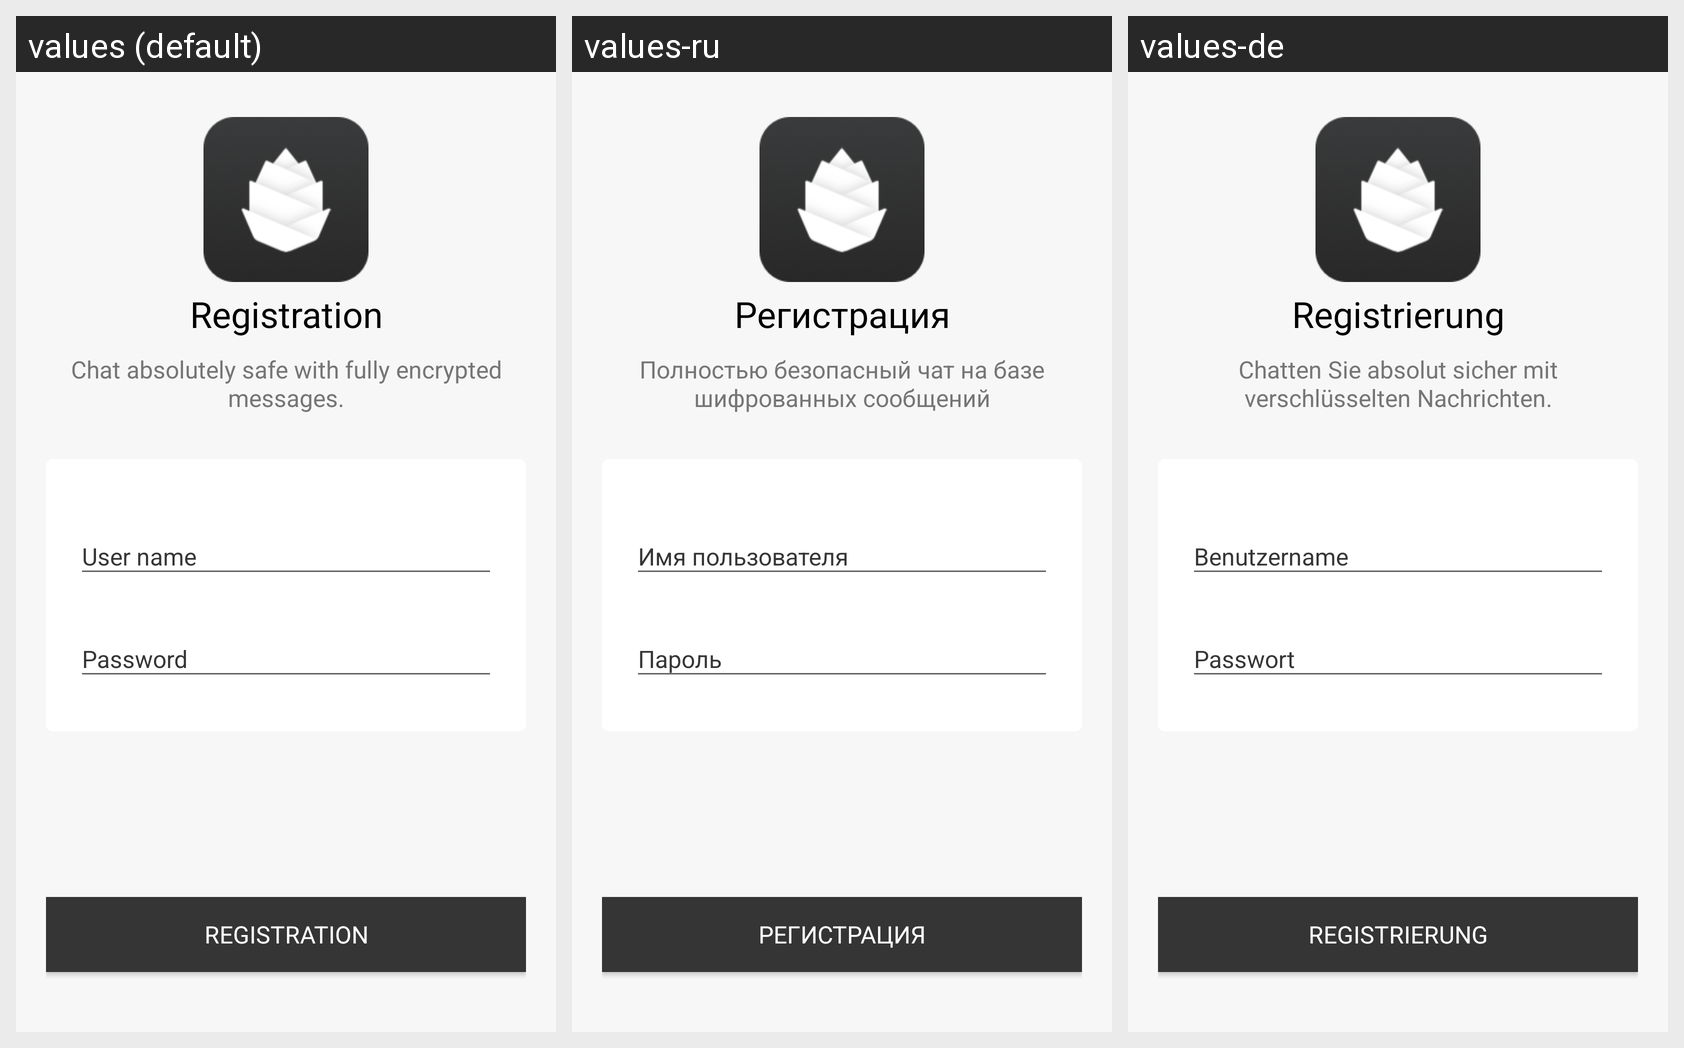

Translations of the strings shown on this Android screen, per locale in the grid:
Android screen res/layout/activity_vector_register.xml rendered under 3 locales, left to right: values (default), values-ru, values-de. Device: Nexus 5 (rendered at 1080×1920; each locale shown at half size, 540×960, under a caption strip naming it); theme AppTheme.
Strings drawn on this screen, with the default value and each locale's value (text and hints the layout hard-codes, and strings that could not be matched under every locale, appear in the picture but are not listed):

auth_register
  values: Registration
  values-ru: Регистрация
  values-de: Registrierung

register_label
  values: Chat absolutely safe with fully encrypted messages.
  values-ru: Полностью безопасный чат на базе шифрованных сообщений
  values-de: Chatten Sie absolut sicher mit verschlüsselten Nachrichten.
